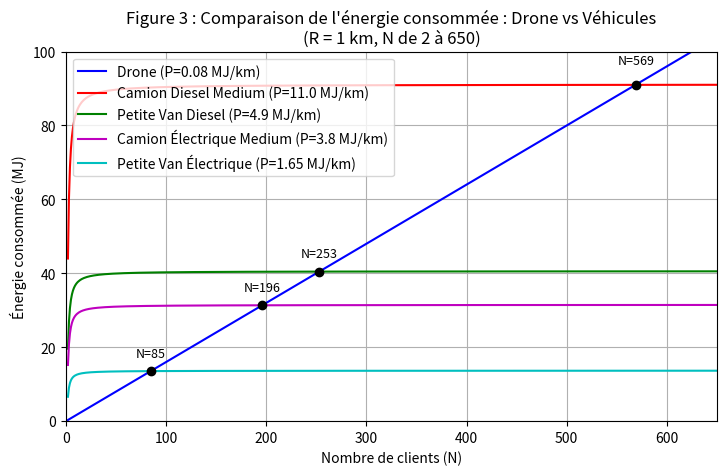

Reproduce this figure in Python.
import numpy as np
import matplotlib.pyplot as plt
import pandas as pd

# Paramètres constants
R = 1  # Rayon en km
P_drone = 0.08  # Consommation énergétique drone en MJ/km
P_vehicles = {
    'Camion Diesel Medium': 11.00,
    'Petite Van Diesel': 4.90,
    'Camion Électrique Medium': 3.80,
    'Petite Van Électrique': 1.65
}

# Fonctions pour calculer les distances et énergies
def D_drone(N, R):
    return 2 * N * R

def D_vehicule(N, R):
    return 2 * R * ((N-1) * np.sin(np.pi/N) + 1)

def E_drone(N, R, P_drone):
    return P_drone * D_drone(N, R)

def E_vehicule(N, R, P_vehicule):
    return P_vehicule * D_vehicule(N, R)

# Valeurs de N (de 2 à 650, pas 0 car sin(π/1) est indéfini, mais axe à 0-650)
N_values = np.arange(2, 651)

# Calcul des énergies
E_drone_values = [E_drone(N, R, P_drone) for N in N_values]
E_vehicle_values = {name: [E_vehicule(N, R, P) for N in N_values] for name, P in P_vehicles.items()}

# Trouver les points d'intersection (où E_drone ≈ E_vehicule)
intersections = {}
for name, P in P_vehicles.items():
    E_vals = E_vehicle_values[name]
    for N, Ed, Ev in zip(N_values, E_drone_values, E_vals):
        if abs(Ed - Ev) < 0.1:  # Tolérance pour intersection
            intersections[name] = (N, Ed)
            break

# Création du graphique
plt.figure(figsize=(8.4, 4.8))
plt.plot(N_values, E_drone_values, 'b-', label=f'Drone (P={P_drone} MJ/km)')
colors = {
    'Camion Diesel Medium': 'r',
    'Petite Van Diesel': 'g',
    'Camion Électrique Medium': 'm',
    'Petite Van Électrique': 'c'
}
for name, E_vals in E_vehicle_values.items():
    plt.plot(N_values, E_vals, f'{colors[name]}-', label=f'{name} (P={P_vehicles[name]} MJ/km)')
    if name in intersections:
        N_int, E_int = intersections[name]
        plt.plot(N_int, E_int, 'ko', markersize=6)  # Smaller markers
        # Adjust annotation positions
        offset = 15 if name == 'Camion Diesel Medium' else 10  # Extra space for Camion Diesel Medium
        ha = 'center' if name != 'Petit Van Électrique' else 'right'  # Avoid edge overlap
        plt.annotate(f'N={N_int}', (N_int, E_int), textcoords="offset points", xytext=(0, offset), ha=ha, fontsize=9)

plt.grid(True)
plt.xlabel('Nombre de clients (N)')
plt.ylabel('Énergie consommée (MJ)')
plt.title('Figure 3 : Comparaison de l\'énergie consommée : Drone vs Véhicules\n(R = 1 km, N de 2 à 650)')
plt.legend()
plt.ylim(0, 100)  # Y-axis from 0 to 100 MJ as requested
plt.xlim(0, 650)  # X-axis from 0 to 650 as requested
plt.xticks(np.arange(0, 651, 100))
plt.show()

# # Création du DataFrame pour toutes les données
# data = {
#     'N': N_values,
#     'Drone': E_drone_values,
#     'Camion Diesel Medium': E_vehicle_values['Camion Diesel Medium'],
#     'Petit Van Diesel': E_vehicle_values['Petit Van Diesel'],
#     'Camion Électrique Medium': E_vehicle_values['Camion Électrique Medium'],
#     'Petit Van Électrique': E_vehicle_values['Petit Van Électrique']
# }
# df = pd.DataFrame(data)

# # Exportation vers un fichier CSV
# df.to_csv('energy_consumption_data.csv', index=False)
# print("\nDonnées exportées vers 'energy_consumption_data.csv'")